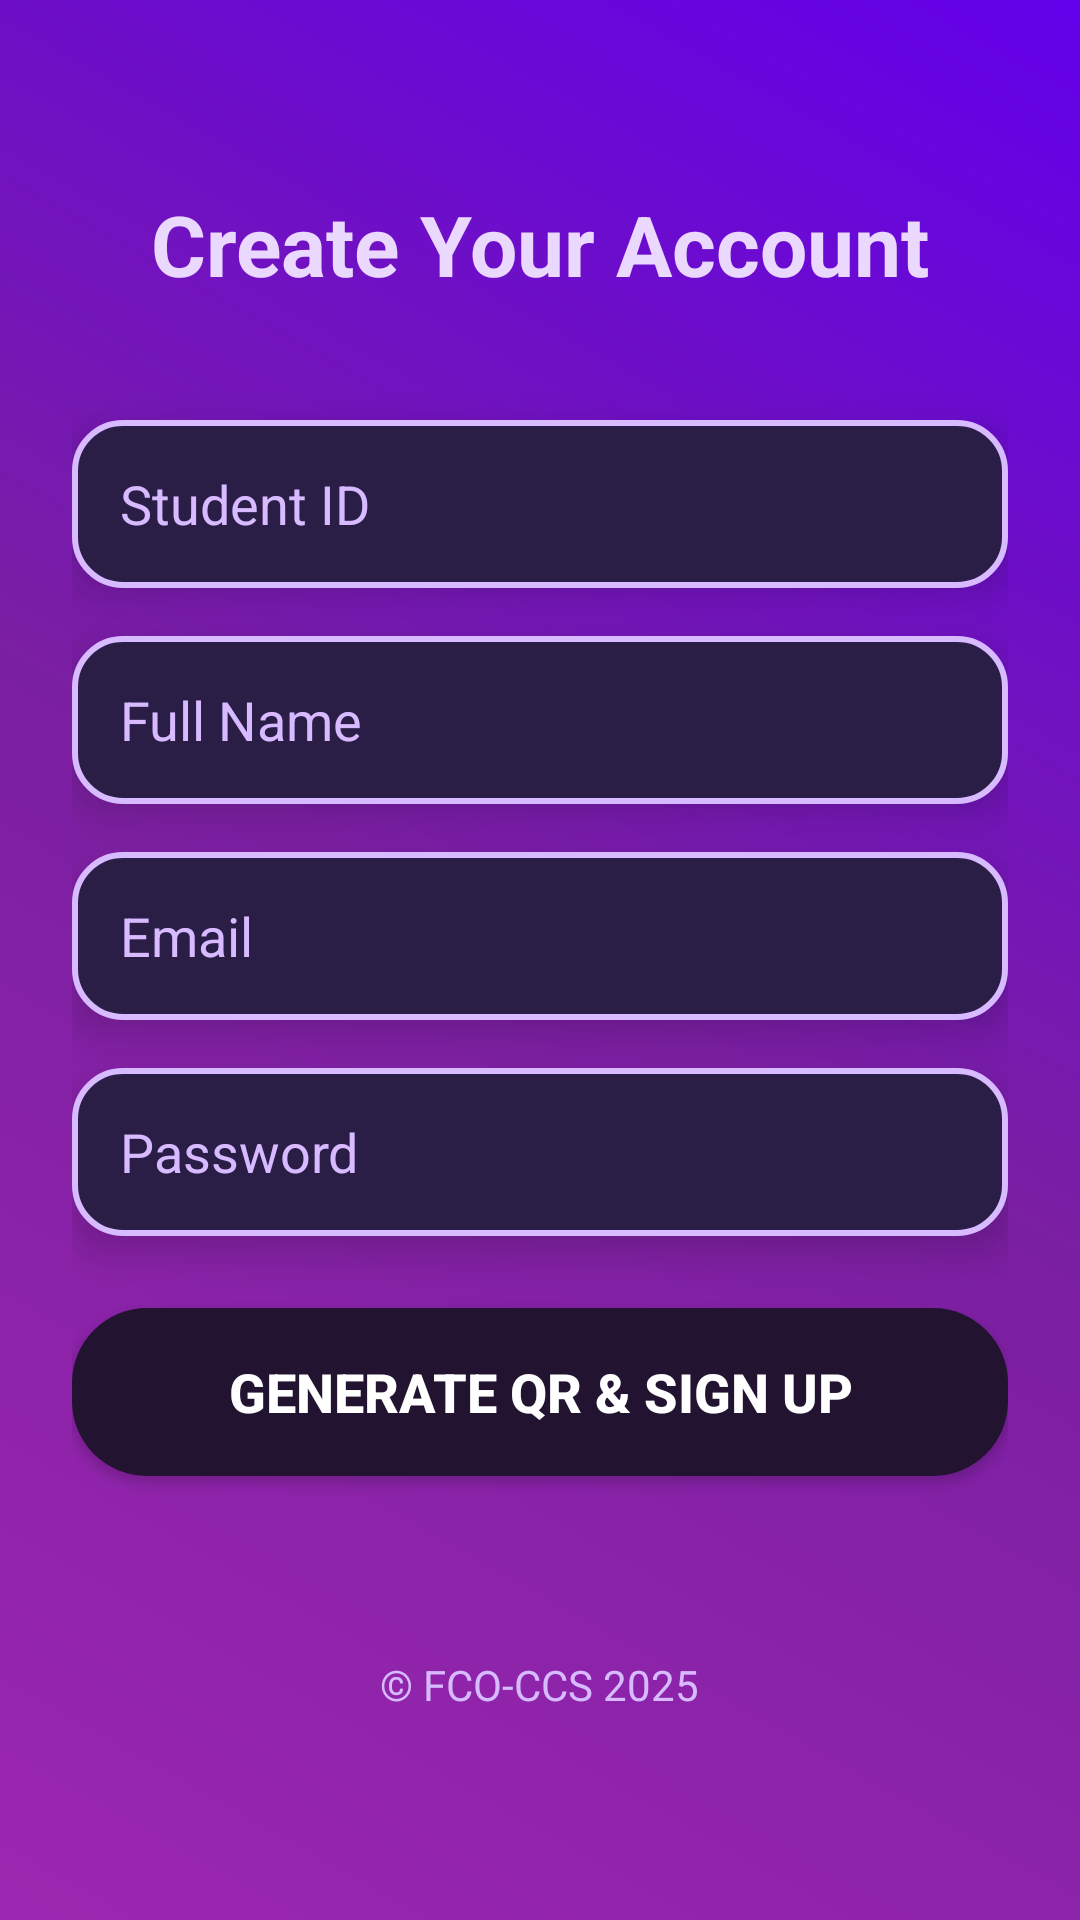

Produce the Android XML layout that renders to this screen, including the resource entries it uses.
<!-- AndroidManifest.xml: application theme Theme.FCON -->
<!-- res/layout/activity_sign_up.xml -->
<?xml version="1.0" encoding="utf-8"?>
<ScrollView xmlns:android="http://schemas.android.com/apk/res/android"
    xmlns:app="http://schemas.android.com/apk/res-auto"
    xmlns:tools="http://schemas.android.com/tools"
    android:layout_width="match_parent"
    android:layout_height="match_parent"
    android:id="@+id/main"
    android:background="@drawable/purple_overlay_gradient"
    android:fillViewport="true"
    tools:context=".sign_up">

    <LinearLayout
        android:orientation="vertical"
        android:padding="24dp"
        android:layout_width="match_parent"
        android:layout_height="wrap_content"
        android:gravity="center">

        <TextView
            android:layout_width="wrap_content"
            android:layout_height="wrap_content"
            android:text="Create Your Account"
            android:textSize="28sp"
            android:textColor="#EAD8FF"
            android:textStyle="bold"
            android:layout_gravity="center"
            android:layout_marginBottom="30dp"
            android:shadowColor="#000000"
            android:shadowDx="1"
            android:shadowDy="1"/>

        <EditText
            android:id="@+id/etStudentID"
            android:layout_width="match_parent"
            android:layout_height="56dp"
            android:hint="Student ID"
            android:textColor="#FFFFFF"
            android:textColorHint="#D7BAFF"
            android:background="@drawable/edittext_glow_bg"
            android:inputType="text"
            android:padding="16dp"
            android:layout_marginBottom="16dp"
            android:elevation="8dp"
            android:focusable="true"
            android:layout_marginTop="10dp"/>

        <EditText
            android:id="@+id/etFullName"
            android:layout_width="match_parent"
            android:layout_height="56dp"
            android:hint="Full Name"
            android:textColor="#FFFFFF"
            android:textColorHint="#D7BAFF"
            android:background="@drawable/edittext_glow_bg"
            android:inputType="textPersonName"
            android:padding="16dp"
            android:layout_marginBottom="16dp"
            android:elevation="8dp"/>

        <EditText
            android:id="@+id/etEmail"
            android:layout_width="match_parent"
            android:layout_height="56dp"
            android:hint="Email"
            android:textColor="#FFFFFF"
            android:textColorHint="#D7BAFF"
            android:background="@drawable/edittext_glow_bg"
            android:inputType="textEmailAddress"
            android:padding="16dp"
            android:layout_marginBottom="16dp"
            android:elevation="8dp"/>

        <EditText
            android:id="@+id/etPassword"
            android:layout_width="match_parent"
            android:layout_height="56dp"
            android:hint="Password"
            android:textColor="#FFFFFF"
            android:textColorHint="#D7BAFF"
            android:background="@drawable/edittext_glow_bg"
            android:inputType="textPassword"
            android:padding="16dp"
            android:layout_marginBottom="24dp"
            android:elevation="8dp"/>

        <Button
            android:id="@+id/btnGenerateQR"
            android:layout_width="match_parent"
            android:layout_height="56dp"
            android:text="Generate QR &amp; Sign Up"
            android:textSize="18sp"
            android:textColor="#FFFFFF"
            android:textStyle="bold"
            android:background="@drawable/btn_neon_purple"
            android:layout_marginBottom="24dp"
            android:elevation="12dp"/>

        <androidx.cardview.widget.CardView
            android:id="@+id/qrCard"
            android:layout_width="match_parent"
            android:layout_height="wrap_content"
            android:layout_marginTop="16dp"
            android:layout_marginBottom="32dp"
            android:layout_gravity="center"
            android:visibility="gone"
            android:backgroundTint="#1A1A2E"
            app:cardCornerRadius="20dp"
            app:cardElevation="12dp">

            <LinearLayout
                android:orientation="vertical"
                android:padding="24dp"
                android:gravity="center"
                android:layout_width="match_parent"
                android:layout_height="wrap_content">

                <TextView
                    android:layout_width="wrap_content"
                    android:layout_height="wrap_content"
                    android:text="Your Attendance QR Code"
                    android:textColor="#EAD8FF"
                    android:textStyle="bold"
                    android:textSize="18sp"
                    android:layout_marginBottom="16dp"/>

                <ImageView
                    android:id="@+id/qrCodeImage"
                    android:layout_width="220dp"
                    android:layout_height="220dp"
                    android:layout_marginBottom="16dp"
                    android:background="@drawable/qr_code_border"
                    android:padding="10dp" />

                <Button
                    android:id="@+id/btnSaveQR"
                    android:layout_width="wrap_content"
                    android:layout_height="45dp"
                    android:text="Save QR"
                    android:textColor="#FFFFFF"
                    android:textStyle="bold"
                    android:background="@drawable/btn_glow_outline"
                    android:layout_marginTop="8dp"/>

            </LinearLayout>
        </androidx.cardview.widget.CardView>

        <TextView
            android:id="@+id/footerText"
            android:layout_width="wrap_content"
            android:layout_height="wrap_content"
            android:layout_below="@+id/cardView"
            android:layout_centerHorizontal="true"
            android:text="© FCO-CCS 2025"
            android:textColor="#D7BAFF"
            android:textSize="14sp"
            android:layout_gravity="center"
            android:layout_marginTop="30dp"
            android:clickable="true"
            android:focusable="true"
            android:padding="6dp"/>
    </LinearLayout>

</ScrollView>
<!-- resources referenced by this layout -->
<resources>
  <!-- drawable btn_glow_outline (drawable) -->
  <?xml version="1.0" encoding="utf-8"?>
  <selector xmlns:android="http://schemas.android.com/apk/res/android">
      <item>
          <shape android:shape="rectangle">
              <solid android:color="#00000000"/>
              <stroke android:width="2dp" android:color="#D1C4E9" />
              <corners android:radius="25dp"/>
          </shape>
      </item>
  </selector>
  <!-- drawable btn_neon_purple (drawable) -->
  <?xml version="1.0" encoding="utf-8"?>
  <shape xmlns:android="http://schemas.android.com/apk/res/android"
      android:shape="rectangle">
  
  
      <solid android:color="#221331"/>
  
  
      <corners android:radius="25dp" />
  </shape>
  <!-- drawable edittext_glow_bg (drawable) -->
  <?xml version="1.0" encoding="utf-8"?>
  <shape xmlns:android="http://schemas.android.com/apk/res/android">
      <solid android:color="#2A1D46" />
      <corners android:radius="16dp"/>
      <stroke android:color="#D7BAFF" android:width="2dp"/>
  </shape>
  <!-- drawable purple_overlay_gradient (drawable) -->
  <?xml version="1.0" encoding="utf-8"?>
  <shape xmlns:android="http://schemas.android.com/apk/res/android">
      <gradient
          android:startColor="#9C27B0"
          android:centerColor="#7B1FA2"
          android:endColor="#6200EA"
          android:angle="45"
          android:type="linear"/>
  </shape>
  <!-- drawable qr_code_border (drawable) -->
  <?xml version="1.0" encoding="utf-8"?>
  <shape xmlns:android="http://schemas.android.com/apk/res/android">
      <solid android:color="@android:color/white"/>
      <corners android:radius="16dp"/>
      <stroke android:color="#9B56FF" android:width="4dp"/>
  </shape>
  <style name="Theme.FCON" parent="Base.Theme.FCON" />
  <style name="Base.Theme.FCON" parent="Theme.Material3.DayNight.NoActionBar">
          
          
      </style>
</resources>
